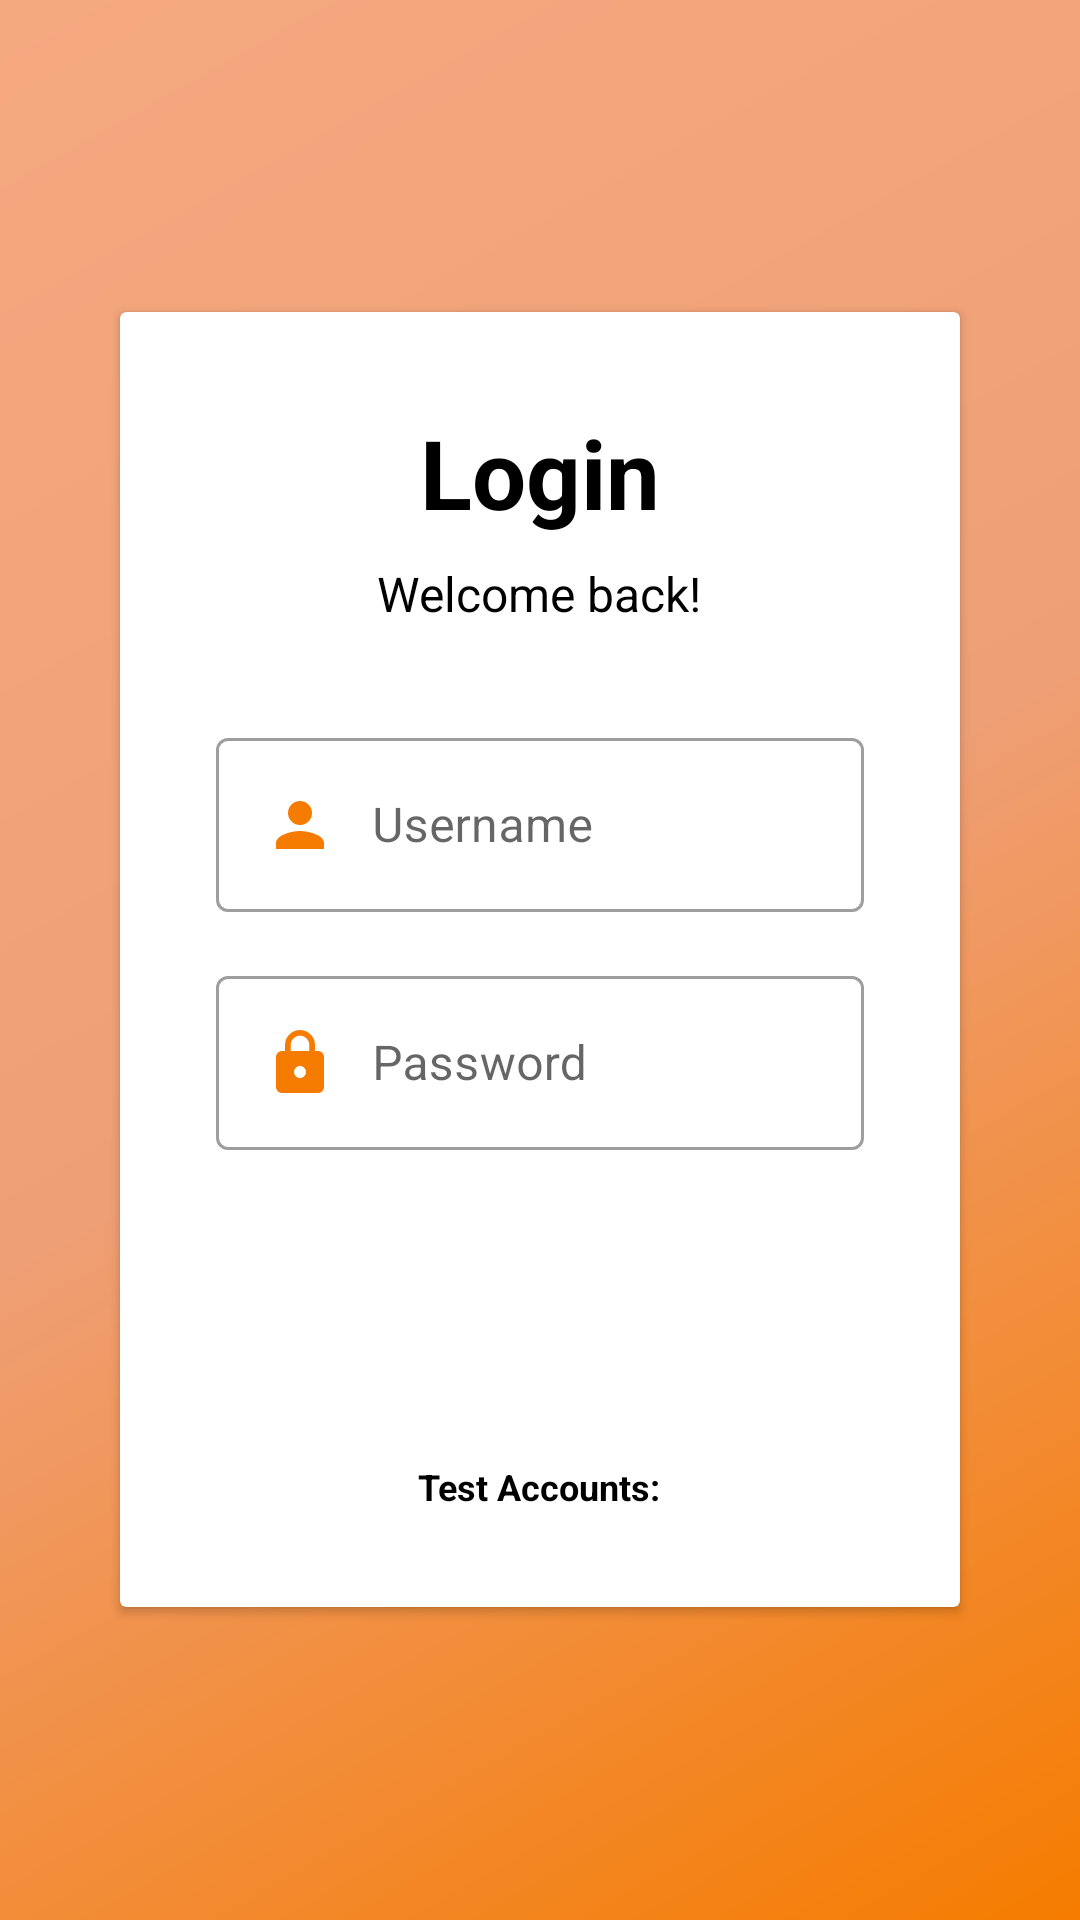

Android layout source for this screen:
<!-- AndroidManifest.xml: application theme Theme.Midtermappdev -->
<!-- res/layout/activity_login.xml -->
<?xml version="1.0" encoding="utf-8"?>
<RelativeLayout xmlns:android="http://schemas.android.com/apk/res/android"
    xmlns:tools="http://schemas.android.com/tools"
    xmlns:app="http://schemas.android.com/apk/res-auto"
    android:id="@+id/main"
    android:layout_width="match_parent"
    android:layout_height="match_parent"
    android:background="@drawable/gradient_background"
    android:padding="24dp"
    tools:context=".MainActivity">

    
    <ImageView
        android:id="@+id/appLogo"
        android:layout_width="100dp"
        android:layout_height="100dp"
        android:layout_centerHorizontal="true"
        android:layout_marginTop="60dp"
        android:contentDescription="App Logo" />

    
    <androidx.cardview.widget.CardView
        android:layout_width="match_parent"
        android:layout_height="wrap_content"
        android:layout_centerInParent="true"
        android:layout_marginStart="16dp"
        android:layout_marginEnd="16dp"
        android:elevation="8dp"
        android:radius="16dp"
        app:cardBackgroundColor="@color/white">

        <LinearLayout
            android:layout_width="match_parent"
            android:layout_height="wrap_content"
            android:orientation="vertical"
            android:padding="32dp">

            
            <TextView
                android:layout_width="wrap_content"
                android:layout_height="wrap_content"
                android:layout_gravity="center"
                android:text="Login"
                android:textSize="32sp"
                android:textStyle="bold"
                android:textColor="@color/black"
                android:layout_marginBottom="8dp" />

            
            <TextView
                android:layout_width="wrap_content"
                android:layout_height="wrap_content"
                android:layout_gravity="center"
                android:text="Welcome back!"
                android:textSize="16sp"
                android:textColor="@color/black"
                android:layout_marginBottom="32dp" />

            
            <com.google.android.material.textfield.TextInputLayout
                android:layout_width="match_parent"
                android:layout_height="wrap_content"
                android:layout_marginBottom="16dp"
                style="@style/Widget.MaterialComponents.TextInputLayout.OutlinedBox">

                <com.google.android.material.textfield.TextInputEditText
                    android:id="@+id/usernameInput"
                    android:layout_width="match_parent"
                    android:layout_height="wrap_content"
                    android:hint="Username"
                    android:inputType="text"
                    android:drawableStart="@drawable/ic_person"
                    android:drawablePadding="12dp"
                    android:textSize="16sp" />
            </com.google.android.material.textfield.TextInputLayout>

            
            <com.google.android.material.textfield.TextInputLayout
                android:layout_width="match_parent"
                android:layout_height="wrap_content"
                android:layout_marginBottom="24dp"
                style="@style/Widget.MaterialComponents.TextInputLayout.OutlinedBox"
                >

                <com.google.android.material.textfield.TextInputEditText
                    android:id="@+id/passwordInput"
                    android:layout_width="match_parent"
                    android:layout_height="wrap_content"
                    android:hint="Password"
                    android:inputType="textPassword"
                    android:drawableStart="@drawable/ic_lock"
                    android:drawablePadding="12dp"
                    android:textSize="16sp" />
            </com.google.android.material.textfield.TextInputLayout>

            
            <Button
                android:id="@+id/loginButton"
                android:layout_width="match_parent"
                android:layout_height="56dp"
                android:text="Login"
                android:textSize="16sp"
                android:textStyle="bold"
                android:textColor="#FFFFFF"
                android:background="@drawable/button_background"
                android:layout_gravity="center"
                android:gravity="center"
                android:elevation="4dp" />

            
            <TextView
                android:layout_width="wrap_content"
                android:layout_height="wrap_content"
                android:layout_gravity="center"
                android:layout_marginTop="24dp"
                android:text="Test Accounts:"
                android:textSize="12sp"
                android:textStyle="bold"
                android:textColor="@color/black" />

        </LinearLayout>
    </androidx.cardview.widget.CardView>

</RelativeLayout>
<!-- resources referenced by this layout -->
<resources>
  <color name="black">#000000</color>
  <color name="white">#FFFFFF</color>
  <!-- drawable gradient_background (drawable) -->
  <?xml version="1.0" encoding="utf-8"?>
  <shape xmlns:android="http://schemas.android.com/apk/res/android">
      <gradient
          android:angle="135"
          android:startColor="@color/orange"
          android:centerColor="#ef9f76"
          android:endColor="#f5a97f"
          android:type="linear" />
  </shape>
  <!-- drawable ic_lock (drawable) -->
  <vector xmlns:android="http://schemas.android.com/apk/res/android"
      android:width="24dp"
      android:height="24dp"
      android:viewportWidth="24"
      android:viewportHeight="24">
      <path
          android:fillColor="@color/orange"
          android:pathData="M18,8h-1L17,6c0,-2.76 -2.24,-5 -5,-5S7,3.24 7,6v2L6,8c-1.1,0 -2,0.9 -2,2v10c0,1.1 0.9,2 2,2h12c1.1,0 2,-0.9 2,-2L20,10c0,-1.1 -0.9,-2 -2,-2zM12,17c-1.1,0 -2,-0.9 -2,-2s0.9,-2 2,-2 2,0.9 2,2 -0.9,2 -2,2zM15.1,8L8.9,8L8.9,6c0,-1.71 1.39,-3.1 3.1,-3.1 1.71,0 3.1,1.39 3.1,3.1v2z"/>
  </vector>
  <!-- drawable ic_person (drawable) -->
  <vector xmlns:android="http://schemas.android.com/apk/res/android"
      android:width="24dp"
      android:height="24dp"
      android:viewportWidth="24"
      android:viewportHeight="24">
      <path
          android:fillColor="@color/orange"
          android:pathData="M12,12c2.21,0 4,-1.79 4,-4s-1.79,-4 -4,-4 -4,1.79 -4,4 1.79,4 4,4zM12,14c-2.67,0 -8,1.34 -8,4v2h16v-2c0,-2.66 -5.33,-4 -8,-4z"/>
  </vector>
  <style name="Theme.Midtermappdev" parent="Theme.MaterialComponents.DayNight.NoActionBar">
  
            <item name="colorPrimary">@color/primary_500</item>
            <item name="colorPrimaryVariant">@color/primary_400</item>
            <item name="colorOnPrimary">@android:color/white</item>
  
            <item name="android:colorBackground">@android:color/white</item>
            <item name="colorOnBackground">@android:color/black</item>
  
            <item name="android:statusBarColor">@color/primary_500</item>
        </style>
  <color name="orange">#F57C00</color>
  <color name="primary_500">#FE640B</color>
  <color name="primary_400">#EF9F76</color>
</resources>
